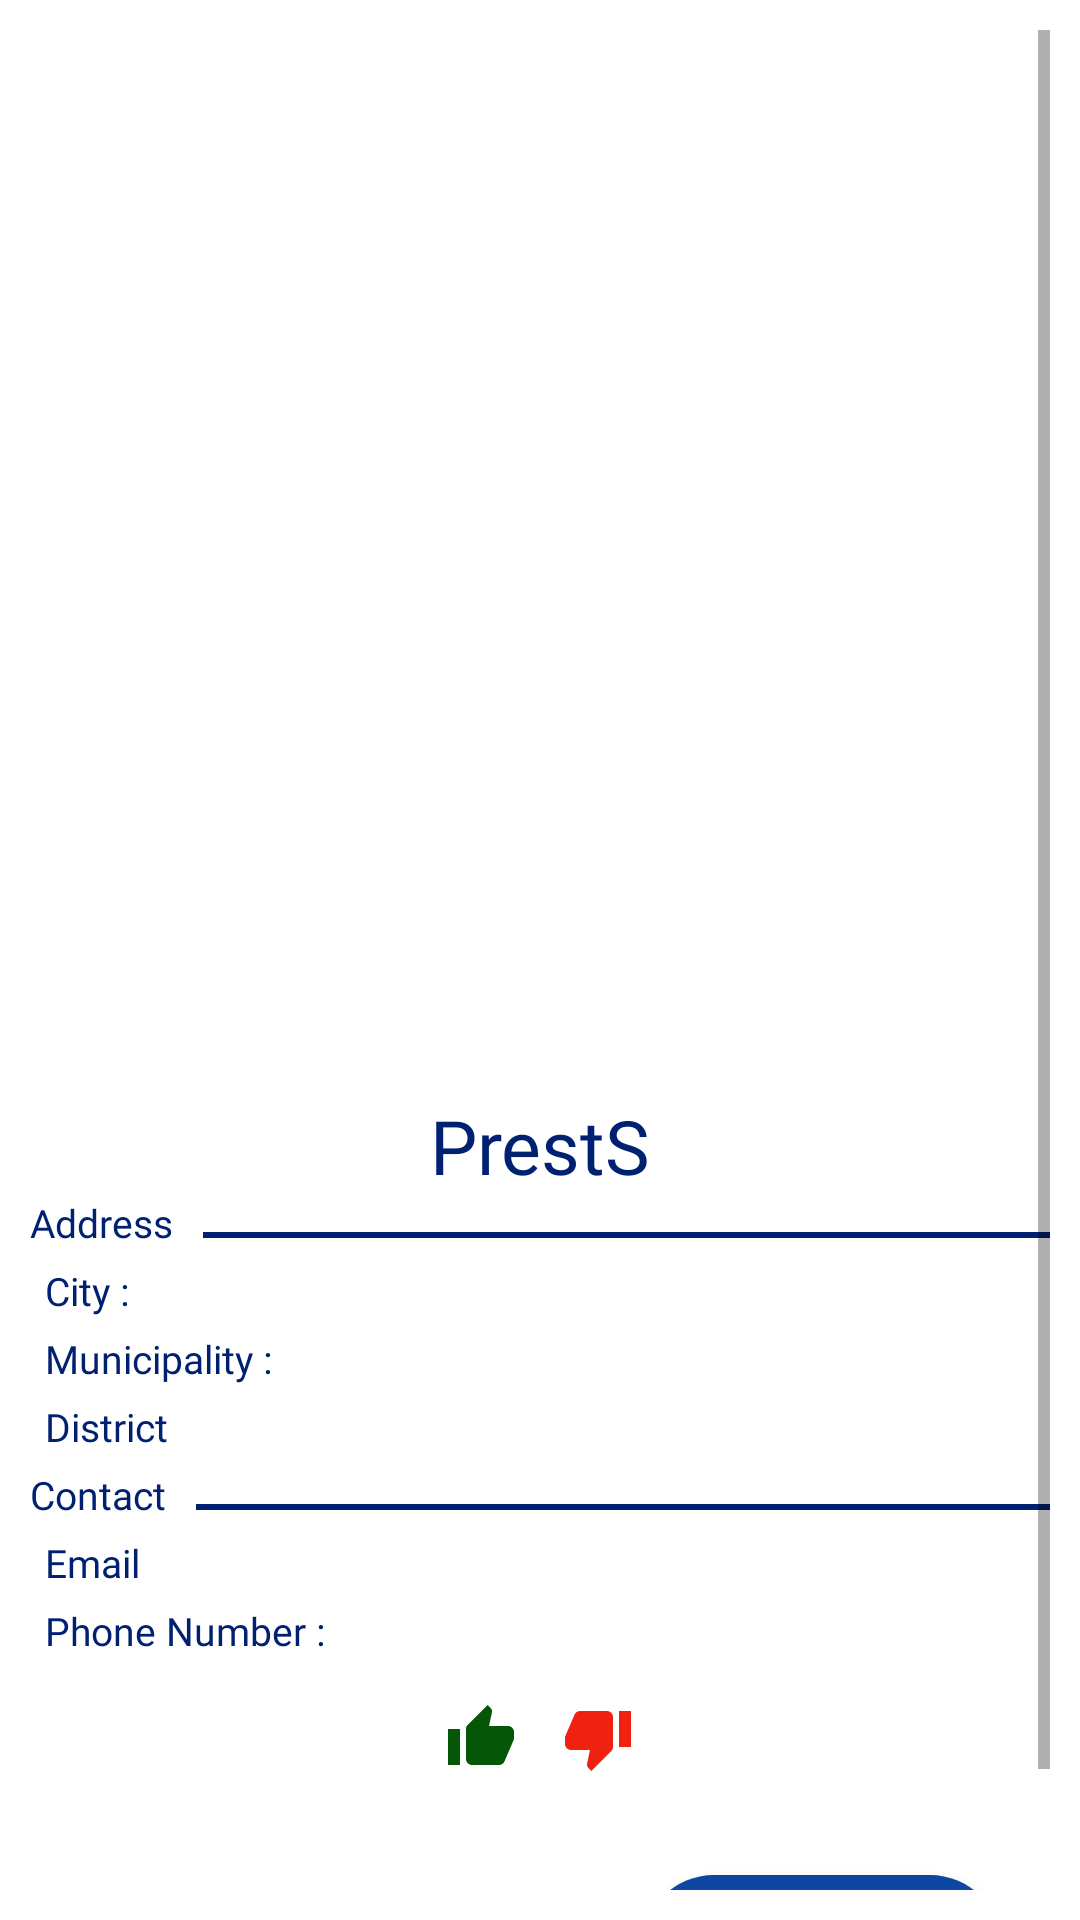

The Android layout XML behind this screen, and the referenced resources:
<!-- AndroidManifest.xml: application theme Theme.Yenguema -->
<!-- res/layout/fragment_prest_s.xml -->
<?xml version="1.0" encoding="utf-8"?>
<androidx.constraintlayout.widget.ConstraintLayout
    xmlns:android="http://schemas.android.com/apk/res/android"
    xmlns:tools="http://schemas.android.com/tools"
    xmlns:app="http://schemas.android.com/apk/res-auto"
    android:layout_width="match_parent"
    android:layout_height="match_parent"
    android:padding="10dp"
    tools:context=".fragments.PrestSFragment"
    tools:ignore="MissingClass">
    <ScrollView
        app:layout_constraintTop_toTopOf="parent"
        android:layout_width="match_parent"
        android:layout_height="match_parent">
        <androidx.constraintlayout.widget.ConstraintLayout
            android:layout_width="match_parent"
            android:layout_height="wrap_content">
            <androidx.viewpager2.widget.ViewPager2
                android:layout_width="match_parent"
                android:layout_height="350dp"
                android:id="@+id/prests_image_viewpager"
                app:layout_constraintTop_toTopOf="parent"
                app:layout_constraintStart_toStartOf="parent"
                app:layout_constraintEnd_toEndOf="parent"/>
            <LinearLayout
                android:layout_width="match_parent"
                android:layout_height="30dp"
                android:orientation="horizontal"
                android:id="@+id/dots_indicators"
                android:gravity="center"
                android:layout_marginTop="320dp"
                app:layout_constraintTop_toTopOf="parent"
                app:layout_constraintStart_toStartOf="parent">
            </LinearLayout>
            <TextView
                android:id="@+id/prests_title"
                app:layout_constraintTop_toBottomOf="@+id/prests_image_viewpager"
                android:layout_marginTop="5dp"
                app:layout_constraintStart_toStartOf="parent"
                android:layout_width="match_parent"
                android:layout_height="wrap_content"
                style="@style/HomeTitle"
                android:text="@string/sprest"/>
            <TextView
                android:layout_width="wrap_content"
                android:layout_height="match_parent"
                app:layout_constraintTop_toBottomOf="@+id/prests_title"
                style="@style/LogInText"
                android:text="@string/workplace_address"
                android:id="@+id/address"
                app:layout_constraintStart_toStartOf="parent"/>
            <View
                android:layout_width="340dp"
                android:layout_height="2dp"
                app:layout_constraintTop_toBottomOf="@+id/prests_title"
                android:background="@color/primaryDarkColor"
                app:layout_constraintLeft_toRightOf="@+id/address"
                android:layout_marginTop="12dp"
                android:layout_marginStart="10dp"/>
            <androidx.constraintlayout.widget.ConstraintLayout
                android:layout_width="match_parent"
                android:layout_height="wrap_content"
                android:id="@+id/address_box"
                android:padding="5dp"
                app:layout_constraintTop_toBottomOf="@+id/address">
                <TextView
                    android:layout_width="wrap_content"
                    android:layout_height="wrap_content"
                    style="@style/LogInText"
                    android:text="@string/city"
                    android:id="@+id/city"
                    app:layout_constraintTop_toTopOf="parent"
                    app:layout_constraintStart_toStartOf="parent"/>
                <TextView
                    android:layout_width="wrap_content"
                    android:layout_height="wrap_content"
                    android:id="@+id/city_name"
                    style="@style/LogInText"
                    android:textSize="17sp"
                    app:layout_constraintLeft_toRightOf="@+id/city"
                    app:layout_constraintTop_toTopOf="parent"
                    android:layout_marginStart="5dp"/>
                <TextView
                    android:layout_width="wrap_content"
                    android:layout_height="wrap_content"
                    android:layout_marginTop="5dp"
                    style="@style/LogInText"
                    android:text="@string/municipality"
                    android:id="@+id/municipality"
                    app:layout_constraintTop_toBottomOf="@+id/city"
                    app:layout_constraintStart_toStartOf="parent"/>
                <TextView
                    android:layout_width="wrap_content"
                    android:layout_height="wrap_content"
                    android:id="@+id/municipality_name"
                    style="@style/LogInText"
                    android:textSize="17sp"
                    app:layout_constraintLeft_toRightOf="@+id/municipality"
                    app:layout_constraintTop_toBottomOf="@+id/city"
                    android:layout_marginStart="5dp"/>
                <TextView
                    android:layout_width="wrap_content"
                    android:layout_height="wrap_content"
                    android:layout_marginTop="5dp"
                    style="@style/LogInText"
                    android:text="@string/district"
                    android:id="@+id/district"
                    app:layout_constraintTop_toBottomOf="@+id/municipality"
                    app:layout_constraintStart_toStartOf="parent"/>
                <TextView
                    android:layout_width="wrap_content"
                    android:layout_height="wrap_content"
                    android:id="@+id/district_name"
                    style="@style/LogInText"
                    android:textSize="17sp"
                    app:layout_constraintLeft_toRightOf="@+id/district"
                    app:layout_constraintTop_toBottomOf="@+id/municipality"
                    android:layout_marginStart="5dp"/>
            </androidx.constraintlayout.widget.ConstraintLayout>
            <TextView
                android:layout_width="wrap_content"
                android:layout_height="match_parent"
                app:layout_constraintTop_toBottomOf="@+id/address_box"
                style="@style/LogInText"
                android:text="@string/workplace_contact"
                android:id="@+id/contact"
                app:layout_constraintStart_toStartOf="parent"/>
            <View
                android:layout_width="340dp"
                android:layout_height="2dp"
                app:layout_constraintTop_toBottomOf="@+id/address_box"
                android:background="@color/primaryDarkColor"
                app:layout_constraintLeft_toRightOf="@+id/contact"
                android:layout_marginTop="12dp"
                android:layout_marginStart="10dp"/>
            <androidx.constraintlayout.widget.ConstraintLayout
                android:layout_width="match_parent"
                android:layout_height="wrap_content"
                android:id="@+id/contact_box"
                android:padding="5dp"
                app:layout_constraintTop_toBottomOf="@+id/contact">
                <TextView
                    android:layout_width="wrap_content"
                    android:layout_height="wrap_content"
                    style="@style/LogInText"
                    android:text="@string/email"
                    android:id="@+id/email"
                    app:layout_constraintTop_toTopOf="parent"
                    app:layout_constraintStart_toStartOf="parent"/>
                <TextView
                    android:layout_width="wrap_content"
                    android:layout_height="wrap_content"
                    android:id="@+id/email_address"
                    style="@style/LogInText"
                    android:textSize="17sp"
                    app:layout_constraintLeft_toRightOf="@+id/email"
                    app:layout_constraintTop_toTopOf="parent"
                    android:layout_marginStart="5dp"/>
                <TextView
                    android:layout_width="wrap_content"
                    android:layout_height="wrap_content"
                    android:layout_marginTop="5dp"
                    style="@style/LogInText"
                    android:text="@string/p_phone_number"
                    android:id="@+id/phonenumber"
                    app:layout_constraintTop_toBottomOf="@+id/email"
                    app:layout_constraintStart_toStartOf="parent"/>
                <TextView
                    android:layout_width="wrap_content"
                    android:layout_height="wrap_content"
                    android:id="@+id/p_phonenumber"
                    style="@style/LogInText"
                    android:textSize="17sp"
                    app:layout_constraintLeft_toRightOf="@+id/phonenumber"
                    app:layout_constraintTop_toBottomOf="@+id/email"
                    android:layout_marginStart="5dp"/>
            </androidx.constraintlayout.widget.ConstraintLayout>
            <LinearLayout
                android:layout_width="match_parent"
                android:layout_height="wrap_content"
                app:layout_constraintTop_toBottomOf="@+id/contact_box"
                android:orientation="horizontal"
                android:id="@+id/rate_ic"
                android:gravity="center"
                android:layout_marginTop="10dp">
                <ImageView
                    android:layout_width="wrap_content"
                    android:layout_height="wrap_content"
                    android:src="@drawable/ic_like"
                    android:id="@+id/like_ic"
                    android:layout_marginEnd="5dp"/>
                <ImageView
                    android:layout_width="wrap_content"
                    android:layout_height="wrap_content"
                    android:src="@drawable/ic_unlike"
                    android:layout_marginStart="10dp"
                    android:id="@+id/unlike_ic" />
            </LinearLayout>
            <LinearLayout
                android:layout_width="match_parent"
                android:layout_height="wrap_content"
                app:layout_constraintTop_toBottomOf="@+id/rate_ic"
                android:orientation="horizontal"
                android:id="@+id/rate_number"
                android:gravity="center">
                <TextView
                    android:layout_width="wrap_content"
                    android:layout_height="wrap_content"
                    android:id="@+id/like"
                    android:layout_marginEnd="10dp"
                    style="@style/LogInText"/>
                <TextView
                    android:layout_width="wrap_content"
                    android:layout_height="wrap_content"
                    android:id="@+id/unlike"
                    style="@style/LogInText"/>
            </LinearLayout>
            
            <com.google.android.material.floatingactionbutton.ExtendedFloatingActionButton
                android:id="@+id/edit_floating_action_button"
                android:layout_width="wrap_content"
                android:layout_height="wrap_content"
                app:layout_constraintTop_toBottomOf="@+id/rate_number"
                app:layout_constraintEnd_toEndOf="parent"
                android:layout_margin="16dp"
                android:text="@string/edit"
                style="@style/ServicesItem"
                android:contentDescription="@string/fab_content_desc"
                app:icon="@drawable/ic_edit"/>

        </androidx.constraintlayout.widget.ConstraintLayout>
    </ScrollView>
</androidx.constraintlayout.widget.ConstraintLayout>
<!-- resources referenced by this layout -->
<resources>
  <color name="primaryDarkColor">#002171</color>
  <!-- drawable ic_like (drawable) -->
  <vector android:height="24dp" android:tint="#065607"
      android:viewportHeight="24" android:viewportWidth="24"
      android:width="24dp" xmlns:android="http://schemas.android.com/apk/res/android">
      <path android:fillColor="@android:color/white" android:pathData="M1,21h4L5,9L1,9v12zM23,10c0,-1.1 -0.9,-2 -2,-2h-6.31l0.95,-4.57 0.03,-0.32c0,-0.41 -0.17,-0.79 -0.44,-1.06L14.17,1 7.59,7.59C7.22,7.95 7,8.45 7,9v10c0,1.1 0.9,2 2,2h9c0.83,0 1.54,-0.5 1.84,-1.22l3.02,-7.05c0.09,-0.23 0.14,-0.47 0.14,-0.73v-2z"/>
  </vector>
  <!-- drawable ic_unlike (drawable) -->
  <vector android:height="24dp" android:tint=" #f12110"
      android:viewportHeight="24" android:viewportWidth="24"
      android:width="24dp" xmlns:android="http://schemas.android.com/apk/res/android">
      <path android:fillColor="@android:color/white" android:pathData="M15,3L6,3c-0.83,0 -1.54,0.5 -1.84,1.22l-3.02,7.05c-0.09,0.23 -0.14,0.47 -0.14,0.73v2c0,1.1 0.9,2 2,2h6.31l-0.95,4.57 -0.03,0.32c0,0.41 0.17,0.79 0.44,1.06L9.83,23l6.59,-6.59c0.36,-0.36 0.58,-0.86 0.58,-1.41L17,5c0,-1.1 -0.9,-2 -2,-2zM19,3v12h4L23,3h-4z"/>
  </vector>
  <string name="city">City :</string>
  <string name="district">District</string>
  <string name="edit">Edit</string>
  <string name="email">Email</string>
  <string name="fab_content_desc">Edit</string>
  <string name="municipality">Municipality :</string>
  <string name="p_phone_number">Phone Number :</string>
  <string name="sprest">PrestS</string>
  <string name="workplace_address">Address</string>
  <string name="workplace_contact">Contact</string>
  <style name="HomeTitle">
          <item name="android:textSize">25sp</item>
          <item name="android:text">@string/home_title</item>
          <item name="android:fontFamily">@font/oswald_regular</item>
          <item name="android:textColor">@color/primaryDarkColor</item>
          <item name="android:textAlignment">center</item>
      </style>
  <style name="LogInText">
          <item name="android:textSize">13sp</item>
          <item name="android:fontFamily">@font/oswald_regular</item>
          <item name="android:textColor">@color/primaryDarkColor</item>
      </style>
  <style name="ServicesItem">
          <item name="android:textSize">15sp</item>
          <item name="android:text">@string/home_title</item>
          <item name="android:fontFamily">@font/oswald_regular</item>
          <item name="android:textColor">@color/white</item>
          <item name="android:textAlignment">center</item>
      </style>
  <style name="Theme.Yenguema" parent="Theme.MaterialComponents.DayNight.DarkActionBar">
          
          <item name="colorPrimary">@color/primaryDarkColor</item>
          <item name="colorPrimaryVariant">@color/primaryDarkColor</item>
          <item name="colorOnPrimary">@color/white</item>
          
          <item name="colorSecondary">@color/primaryColor</item>
          <item name="colorSecondaryVariant">@color/primaryLightColor</item>
          <item name="colorOnSecondary">@color/black</item>
          
          <item name="android:statusBarColor">?attr/colorPrimaryVariant</item>
          
      </style>
  <string name="home_title">When life become easy by click</string>
  <color name="white">#FFFFFFFF</color>
  <color name="primaryColor">#0d47a1</color>
  <color name="primaryLightColor">#5472d3</color>
  <color name="black">#FF000000</color>
</resources>
